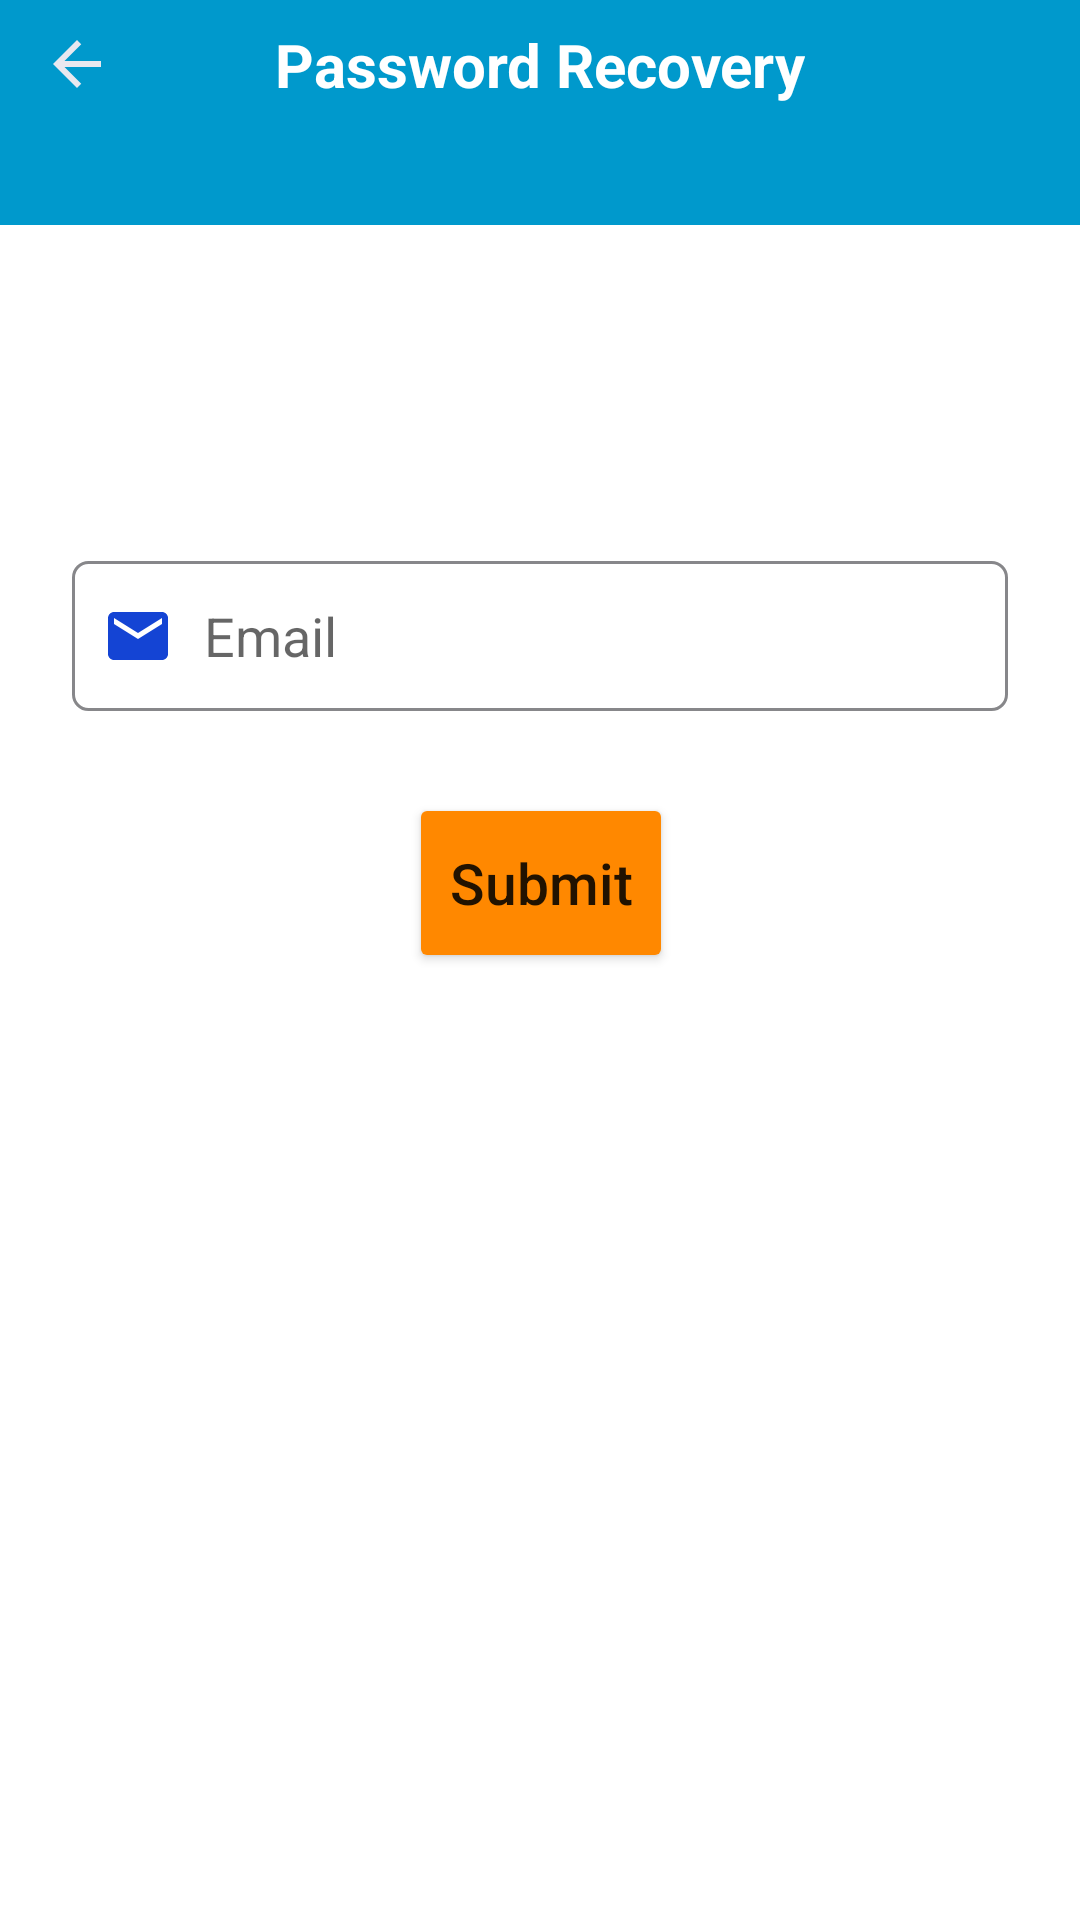

Write the Android layout XML for this screen, with the resource values it uses.
<!-- AndroidManifest.xml: application theme Theme.AnimalPet -->
<!-- res/layout/activity_reset_pass_word.xml -->
<?xml version="1.0" encoding="utf-8"?>
<androidx.constraintlayout.widget.ConstraintLayout xmlns:android="http://schemas.android.com/apk/res/android"
    xmlns:app="http://schemas.android.com/apk/res-auto"
    xmlns:tools="http://schemas.android.com/tools"
    android:layout_width="match_parent"
    android:layout_height="match_parent"
    tools:context=".ResetPassWord">


    <TextView
        android:id="@+id/showPetHeader"
        android:layout_width="match_parent"
        android:layout_height="75sp"
        android:background="@android:color/holo_blue_dark"
        app:layout_constraintStart_toStartOf="parent"
        tools:ignore="MissingConstraints"/>

    <EditText
        android:id="@+id/RecoverEmailAddress"
        android:layout_width="0sp"
        android:layout_height="50sp"
        android:layout_marginStart="24dp"
        android:layout_marginTop="112dp"
        android:layout_marginEnd="24dp"
        android:background="@drawable/custom_input"
        android:drawableStart="@drawable/ic_baseline_local_post_office_24"
        android:drawablePadding="10sp"
        android:ems="10"
        android:hint="@string/email"
        android:inputType="textEmailAddress"
        android:paddingStart="10sp"
        android:paddingEnd="10sp"
        app:layout_constraintEnd_toEndOf="parent"
        app:layout_constraintHorizontal_bias="0.0"
        app:layout_constraintStart_toStartOf="parent"
        app:layout_constraintTop_toBottomOf="@+id/showPetHeader" />

    <Button
        android:id="@+id/btnPasswordRecover"
        android:layout_width="wrap_content"
        android:layout_height="60sp"
        android:backgroundTint="@android:color/holo_orange_dark"
        android:text="@string/Submit"
        android:textAllCaps="false"
        android:textSize="19sp"
        app:layout_constraintBottom_toBottomOf="parent"
        app:layout_constraintEnd_toEndOf="parent"
        app:layout_constraintHorizontal_bias="0.501"
        app:layout_constraintStart_toStartOf="parent"
        app:layout_constraintTop_toBottomOf="@+id/RecoverEmailAddress"
        app:layout_constraintVertical_bias="0.08" />


    <TextView
        android:id="@+id/textView4"
        android:layout_width="wrap_content"
        android:layout_height="wrap_content"
        android:layout_marginTop="8dp"
        android:text="@string/password_recovery"
        android:textColor="@color/white"
        android:textSize="20sp"
        android:textStyle="bold"
        app:layout_constraintEnd_toEndOf="parent"
        app:layout_constraintStart_toStartOf="parent"
        app:layout_constraintTop_toTopOf="parent"
        tools:ignore="MissingConstraints" />

    <ImageView
        android:id="@+id/resetPassWordBack"
        android:layout_width="wrap_content"
        android:layout_height="wrap_content"
        app:layout_constraintBottom_toBottomOf="parent"
        app:layout_constraintEnd_toEndOf="parent"
        app:layout_constraintHorizontal_bias="0.041"
        app:layout_constraintStart_toStartOf="parent"
        app:layout_constraintTop_toTopOf="parent"
        app:layout_constraintVertical_bias="0.015"
        app:srcCompat="@drawable/ic_baseline_arrow_back_white" />


</androidx.constraintlayout.widget.ConstraintLayout>
<!-- resources referenced by this layout -->
<resources>
  <color name="white">#FFFFFFFF</color>
  <!-- drawable custom_input (drawable) -->
  <?xml version="1.0" encoding="utf-8"?>
  <selector xmlns:android="http://schemas.android.com/apk/res/android">
  
      <item android:state_enabled="true" android:state_focused="true">
      <shape android:shape="rectangle">
          <solid android:color="@color/white"/>
          <corners android:radius="5dp"/>
          <stroke android:color="@color/purple_700" android:width="1dp"/>
      </shape>
      </item>
  
  
      <item android:state_enabled="true" >
          <shape android:shape="rectangle">
              <solid android:color="@color/white"/>
              <corners android:radius="5dp"/>
              <stroke android:color="@color/gray" android:width="1dp"/>
          </shape>
      </item>
  
  </selector>
  <!-- drawable ic_baseline_arrow_back_white (drawable) -->
  <vector android:height="24dp" android:tint="#E8E8EF"
      android:viewportHeight="24" android:viewportWidth="24"
      android:width="24dp" xmlns:android="http://schemas.android.com/apk/res/android">
      <path android:fillColor="@android:color/white" android:pathData="M20,11H7.83l5.59,-5.59L12,4l-8,8 8,8 1.41,-1.41L7.83,13H20v-2z"/>
  </vector>
  <!-- drawable ic_baseline_local_post_office_24 (drawable) -->
  <vector android:height="24dp" android:tint="#1444D4"
      android:viewportHeight="24" android:viewportWidth="24"
      android:width="24dp" xmlns:android="http://schemas.android.com/apk/res/android">
      <path android:fillColor="@android:color/white" android:pathData="M20,4L4,4c-1.1,0 -1.99,0.9 -1.99,2L2,18c0,1.1 0.9,2 2,2h16c1.1,0 2,-0.9 2,-2L22,6c0,-1.1 -0.9,-2 -2,-2zM20,8l-8,5 -8,-5L4,6l8,5 8,-5v2z"/>
  </vector>
  <string name="Submit">Submit</string>
  <string name="email">Email</string>
  <string name="password_recovery">Password Recovery</string>
  <style name="Theme.AnimalPet" parent="Theme.MaterialComponents.Light.NoActionBar">
          
          <item name="colorPrimary">@color/purple_500</item>
          <item name="colorPrimaryVariant">@color/purple_700</item>
          <item name="colorOnPrimary">@color/white</item>
          
          <item name="colorSecondary">@color/teal_200</item>
          <item name="colorSecondaryVariant">@color/teal_700</item>
          <item name="colorOnSecondary">@color/black</item>
          
          <item name="android:statusBarColor" tools:targetApi="l">?attr/colorPrimaryVariant</item>
          
      </style>
  <color name="purple_700">#FF3700B3</color>
  <color name="gray">#87878A</color>
  <color name="purple_500">#FF6200EE</color>
  <color name="teal_200">#FF03DAC5</color>
  <color name="teal_700">#FF018786</color>
  <color name="black">#FF000000</color>
</resources>
